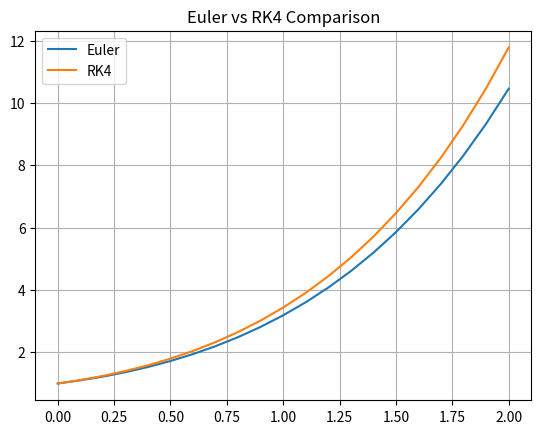

The matplotlib source for this figure:


# Euler
def euler(x0, y0, f, h, n):
    x = [x0]
    y = [y0]
    for i in range(n):
        y.append(y[-1] + h * f(x[-1], y[-1]))
        x.append(x[-1] + h)
    return x, y

# RK4 
def rk4(x0, y0, f, h, n):
    x = [x0]
    y = [y0]

    for i in range(n):
        k1 = h * f(x[-1], y[-1])
        k2 = h * f(x[-1]+h/2, y[-1]+k1/2)
        k3 = h * f(x[-1]+h/2, y[-1]+k2/2)
        k4 = h * f(x[-1]+h, y[-1]+k3)

        y.append(y[-1] + (k1+2*k2+2*k3+k4)/6)
        x.append(x[-1] + h)

    return x, y




if __name__ == "__main__":
    import numpy as np
    import matplotlib.pyplot as plt

    f = lambda x, y: x + y

    x1, y1 = euler(0, 1, f, 0.1, 20)
    x2, y2 = rk4(0, 1, f, 0.1, 20)

    plt.plot(x1, y1, label="Euler")
    plt.plot(x2, y2, label="RK4")

    plt.legend()
    plt.title("Euler vs RK4 Comparison")
    plt.grid()

    plt.show()
